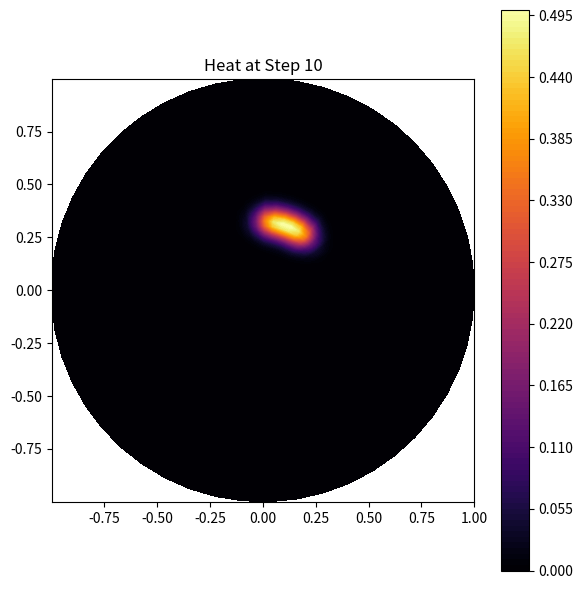
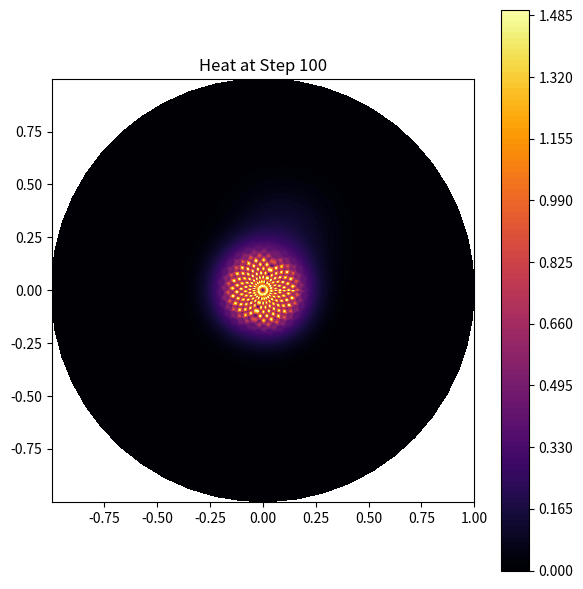
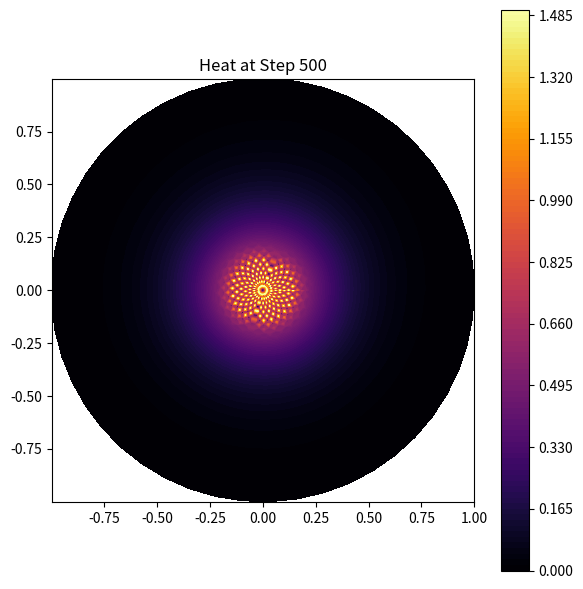

Recreate these plots in Python, in order.
import numpy as np
import matplotlib.pyplot as plt

def initialize_grid(R, NR, NTheta):
    r = np.linspace(0, R, NR)
    theta = np.linspace(0, 2 * np.pi, NTheta)
    Rg, Thetag = np.meshgrid(r, theta, indexing='ij')
    return Rg, Thetag

def laplacian_polar(u, dr, dtheta, Rg):
    Nr, Nt = u.shape
    lap_u = np.zeros_like(u)

    for i in range(1, Nr - 1):
        for j in range(Nt):
            ip, im = i + 1, i - 1
            jp, jm = (j + 1) % Nt, (j - 1) % Nt
            r = Rg[i, j]

            if r < 1e-6:
                lap_u[i, j] = 0
            else:
                term_r = (u[ip, j] - 2 * u[i, j] + u[im, j]) / dr**2
                term_r_extra = (1 / r) * (u[ip, j] - u[im, j]) / (2 * dr)
                term_theta = (1 / r**2) * (u[i, jp] - 2 * u[i, j] + u[i, jm]) / dtheta**2
                lap_u[i, j] = term_r + term_r_extra + term_theta

    return lap_u

def initial_heat_condition(Rg, Thetag):
    u0 = np.zeros_like(Rg)
    patch = (Rg > 0.3) & (Rg < 0.35) & (Thetag > np.pi/4) & (Thetag < np.pi/2)
    u0[patch] = 1.0
    return u0

def apply_boundary_conditions(u):
    u[0, :] = 0
    u[-1, :] = 0
    return u

def simulate_heat(u0, dr, dtheta, dt, steps, c, gamma, Rg, Thetag, record_steps=[]):
    u = u0.copy()
    snapshots = {}
    for step in range(1, steps + 1):
        lap = laplacian_polar(u, dr, dtheta, Rg)
        u += dt * (c**2 * lap - gamma * u)
        u = apply_boundary_conditions(u)
        np.clip(u, 0, 1.5, out=u)

        if step in record_steps:
            snapshots[step] = u.copy()
    return u, snapshots

def contour_plot(Rg, Thetag, U, title="Heat Field"):
    X = Rg * np.cos(Thetag)
    Y = Rg * np.sin(Thetag)

    fig, ax = plt.subplots(figsize=(6, 6))
    cs = ax.contourf(X, Y, U, levels=100, cmap='inferno')
    ax.set_title(title)
    ax.set_aspect('equal')
    plt.colorbar(cs, ax=ax)
    plt.tight_layout()
    plt.show()

# --------------------------
# Simulation Parameters
# --------------------------
R = 1.0
NR = 50
NTheta = 50
dr = R / (NR - 1)
dtheta = 2 * np.pi / NTheta
c = 1.0
gamma = 0.05   # Dissipation coefficient
dt = 1e-4
steps = 500
record_steps = [10, 100, 500]

Rg, Thetag = initialize_grid(R, NR, NTheta)
u0 = initial_heat_condition(Rg, Thetag)
final_u, snapshots = simulate_heat(u0, dr, dtheta, dt, steps, c, gamma, Rg, Thetag, record_steps)

for step in record_steps:
    contour_plot(Rg, Thetag, snapshots[step], title=f"Heat at Step {step}")